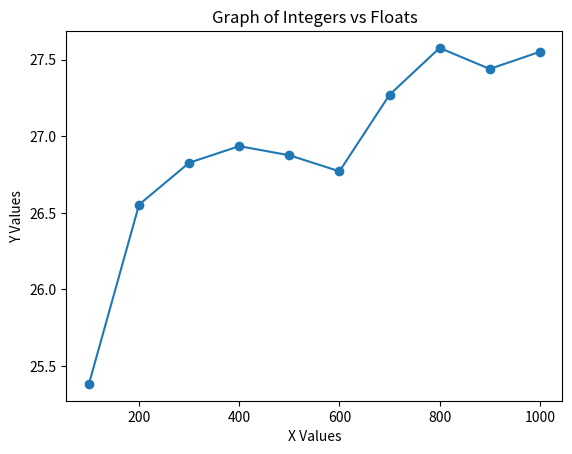

This chart was generated by the following Python code:
import matplotlib.pyplot as plt

frozen_errs = {
        100: 25.3834,
        200: 26.5535,
        300: 26.827,
        400: 26.9352,
        500: 26.8758,
        600: 26.7711,
        700: 27.2708,
        800: 27.5764,
        900: 27.4393,
        1000: 27.5509}

plt.plot(frozen_errs.keys(), frozen_errs.values(), marker='o', linestyle='-')
plt.xlabel('X Values')
plt.ylabel('Y Values')
plt.title('Graph of Integers vs Floats')
plt.show()
